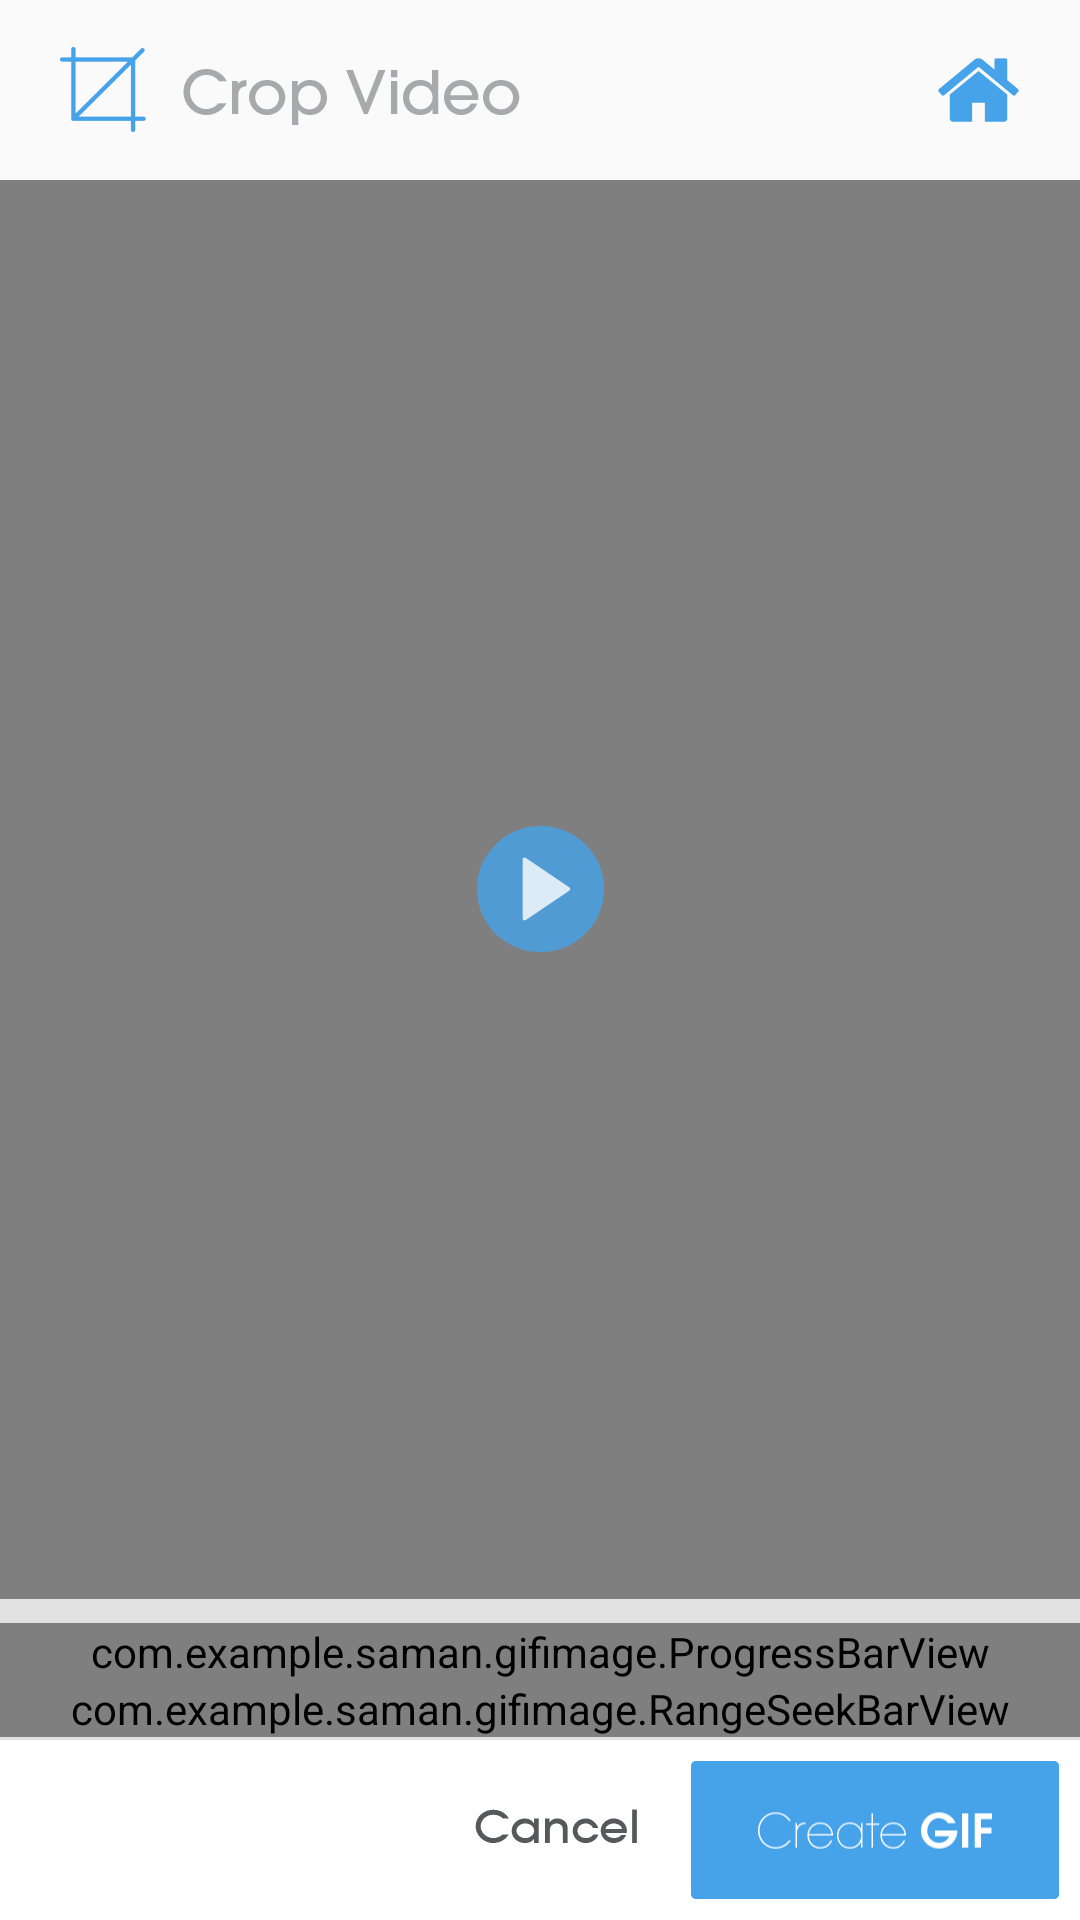

This screen was rendered from an Android layout file. Write that file and the resources it references.
<!-- AndroidManifest.xml: application theme AppTheme -->
<!-- res/layout/view_time_line.xml -->
<?xml version="1.0" encoding="utf-8"?>
<RelativeLayout xmlns:android="http://schemas.android.com/apk/res/android"
    android:layout_width="match_parent"
    android:layout_height="match_parent"

    android:orientation="vertical">
    <RelativeLayout
        android:layout_width="match_parent"
        android:layout_alignParentTop="true"
        android:layout_height="60dp"
        android:id="@+id/relative_layout">



        <ImageView
            android:layout_gravity="center"
            android:layout_width="wrap_content"
            android:layout_height="wrap_content"
            android:layout_marginLeft="20dp"
            android:src="@drawable/crop_video"
            android:layout_centerVertical="true"
            android:layout_alignParentStart="true"
            android:id="@+id/imageView4" />
        <ImageView
            android:layout_width="wrap_content"
            android:layout_height="wrap_content"
            android:src="@drawable/home"
            android:onClick="home"
            android:layout_centerVertical="true"
            android:layout_alignParentRight="true"
            android:layout_marginRight="10dp"/>
        

    </RelativeLayout>
    <RelativeLayout
        android:id="@+id/layout_surface_view"
        android:layout_width="match_parent"
        android:layout_height="match_parent"
        android:layout_above="@+id/layout"
        android:layout_below="@+id/relative_layout"
        android:background="@android:color/black"
        android:gravity="center"
        android:orientation="vertical">

        <VideoView
            android:id="@+id/video_loader"
            android:layout_width="match_parent"
            android:layout_height="match_parent"
            android:layout_centerHorizontal="true"
            android:layout_centerVertical="true"/>

        <ImageView
            android:id="@+id/icon_video_play"
            android:layout_width="wrap_content"
            android:layout_height="wrap_content"
            android:layout_centerHorizontal="true"
            android:layout_centerVertical="true"
            android:background="@drawable/ply_icon"/>

    </RelativeLayout>

    <RelativeLayout
        android:id="@+id/layout"
        android:layout_width="match_parent"
        android:layout_height="wrap_content"

        android:background="@color/grey"
        android:layout_alignParentBottom="true"
        android:layout_alignParentStart="true"
        android:layout_marginBottom="60dp">

        <SeekBar
            android:id="@+id/handlerTop"
            android:layout_width="match_parent"
            android:layout_height="wrap_content"
            android:layout_gravity="center_horizontal"
            android:max="1000"
            android:progressDrawable="@android:color/transparent"
            android:secondaryProgress="0"
            android:thumb="@drawable/apptheme_text_select_handle_middle"
            android:layout_alignParentTop="true"
            android:layout_alignParentStart="true" />

        <com.example.saman.gifimage.ProgressBarView
            android:id="@+id/timeVideoView"
            android:layout_width="match_parent"
            android:layout_height="wrap_content"
            android:layout_below="@id/handlerTop"/>

        <life.knowledge4.videotrimmer.view.TimeLineView
            android:id="@+id/timeLineView"
            android:layout_width="match_parent"
            android:layout_height="wrap_content"
            android:layout_below="@+id/timeVideoView"/>

        <com.example.saman.gifimage.RangeSeekBarView
            android:id="@+id/timeLineBar"
            android:layout_width="match_parent"
            android:layout_height="wrap_content"


            android:layout_alignTop="@+id/timeLineView"

            />

        <View
            android:id="@+id/lineTop"
            android:layout_width="match_parent"
            android:layout_height="1dp"
            android:layout_below="@+id/timeLineBar"
            android:background="@color/line_button"/>

    </RelativeLayout>

    <RelativeLayout
        android:id="@+id/timeText"
        android:layout_width="match_parent"
        android:layout_height="wrap_content"
        android:layout_alignTop="@id/layout"
        android:visibility="gone">

        <TextView
            android:id="@+id/textSize"
            android:layout_width="wrap_content"
            android:layout_height="wrap_content"
            android:layout_alignParentLeft="true"
            android:layout_alignParentStart="true"
            android:textColor="@android:color/white"/>

        <TextView
            android:id="@+id/textTimeSelection"
            android:layout_width="wrap_content"
            android:layout_height="wrap_content"
            android:layout_toEndOf="@+id/textSize"
            android:layout_toLeftOf="@+id/textTime"
            android:layout_toRightOf="@+id/textSize"
            android:layout_toStartOf="@+id/textTime"
            android:gravity="center"
            android:textColor="@android:color/white"/>

        <TextView
            android:id="@+id/textTime"
            android:layout_width="wrap_content"
            android:layout_height="wrap_content"
            android:layout_alignParentEnd="true"
            android:layout_alignParentRight="true"
            android:textColor="@android:color/white"/>

    </RelativeLayout>

    <RelativeLayout
        android:layout_width="match_parent"
        android:layout_height="60dp"
        android:id="@+id/footer"
        android:background="@drawable/footer"
        android:layout_above="@+id/layout"
        android:layout_alignParentBottom="true">



    <ImageView
        android:id="@+id/btCancel"
        android:layout_width="wrap_content"
        android:layout_height="wrap_content"
        android:layout_marginRight="10dp"
        android:src="@drawable/cancel"
        android:layout_gravity="center"
        android:layout_centerVertical="true"
        android:layout_toStartOf="@+id/btSave" />



    <ImageView
        android:id="@+id/btSave"
        android:layout_width="wrap_content"
        android:layout_height="match_parent"
        android:background="@drawable/create_gif"
        android:layout_margin="7dp"
        android:layout_alignParentBottom="true"
        android:layout_alignParentEnd="true" />

</RelativeLayout>
</RelativeLayout>
<!-- resources referenced by this layout -->
<resources>
  <color name="grey">#e1e1e1</color>
  <!-- drawable cancel: png bitmap (drawable-xxhdpi, 2628 bytes) -->
  <!-- drawable create_gif: png bitmap (drawable-hdpi, 2240 bytes) -->
  <!-- drawable crop_video: png bitmap (drawable-xxhdpi, 5391 bytes) -->
  <!-- drawable footer: png bitmap (drawable-hdpi, 1209 bytes) -->
  <!-- drawable home: png bitmap (drawable-hdpi, 1664 bytes) -->
  <!-- drawable ply_icon: png bitmap (drawable-xxhdpi, 4036 bytes) -->
  <style name="AppTheme" parent="Theme.AppCompat.Light.NoActionBar">
          
  
  
          <item name="colorPrimary">#46A3E9</item>
          <item name="colorPrimaryDark">#46A3E9</item>
          <item name="colorAccent">#46A3E9</item>
          <item name="android:windowActionBar">false</item>
      </style>
</resources>
